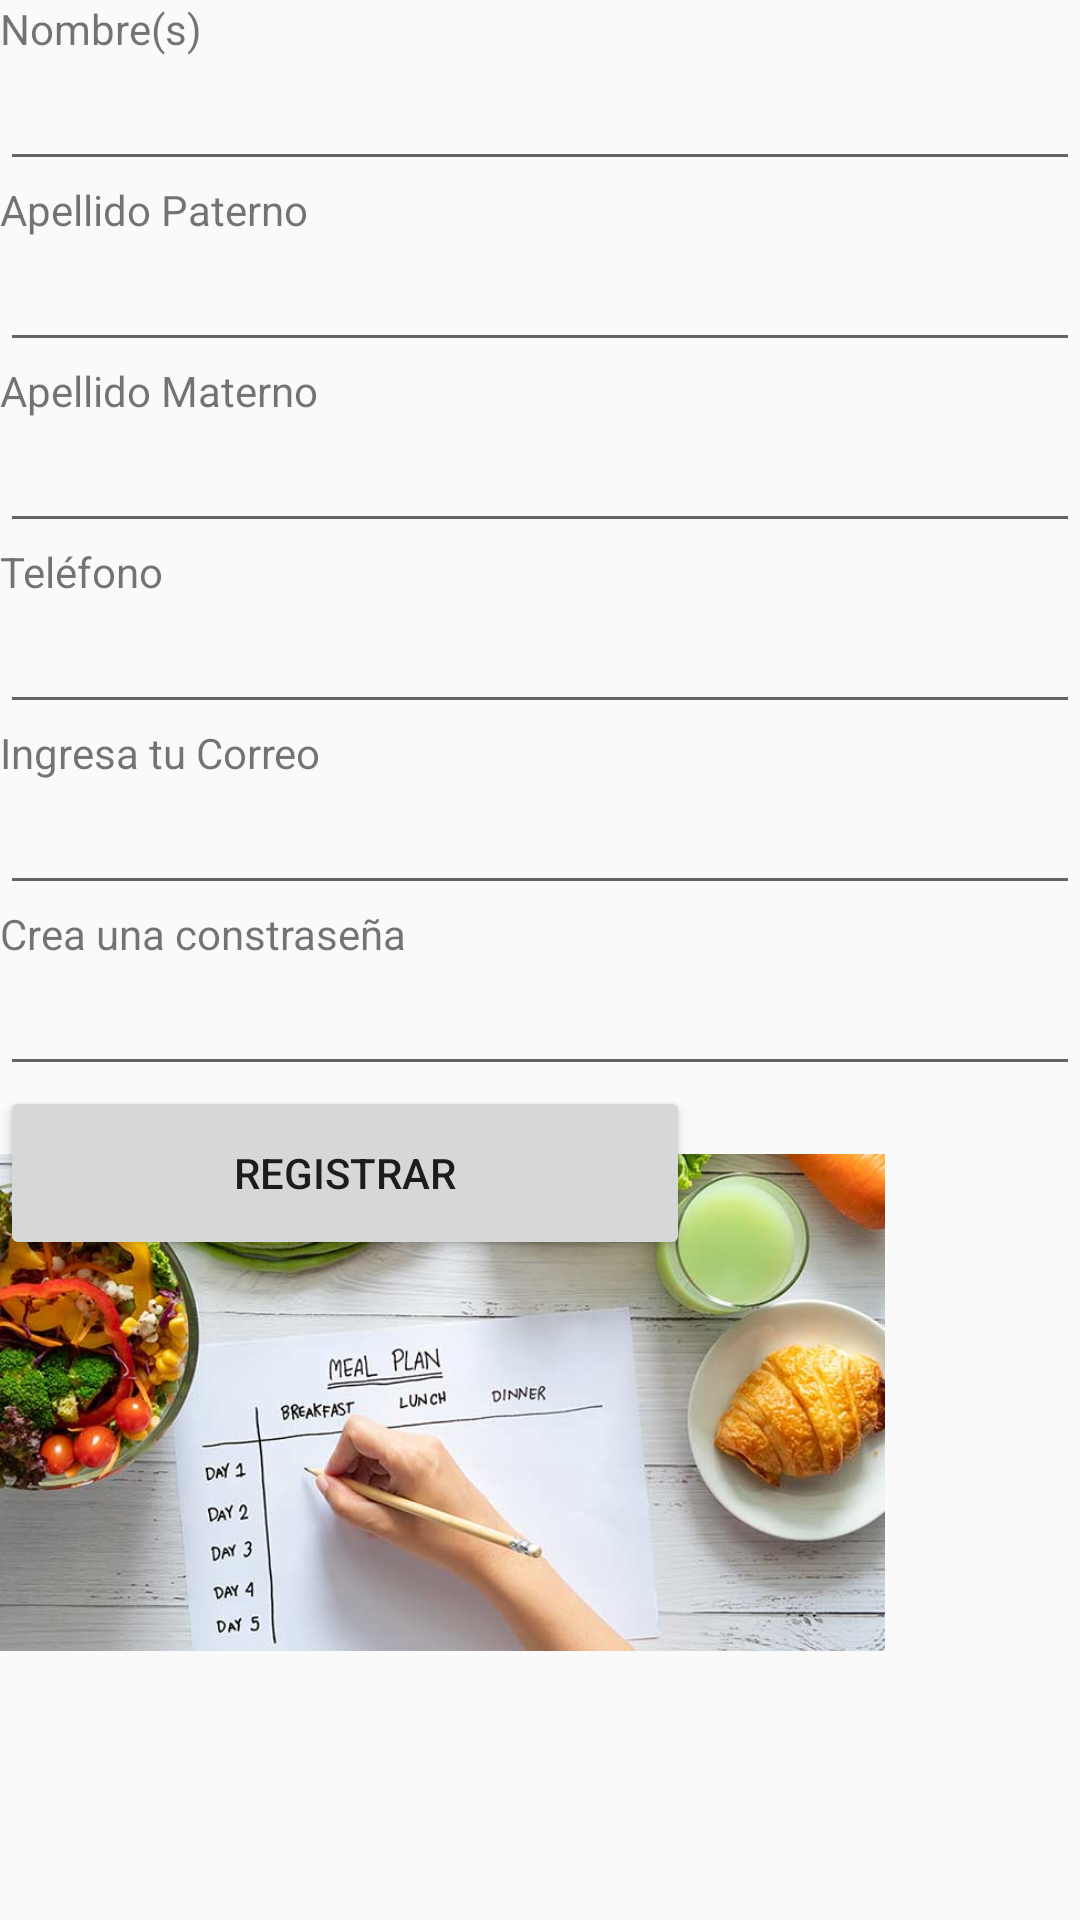

Layout XML and referenced resources for this Android screen:
<!-- AndroidManifest.xml: application theme Theme.Citas_Nutri -->
<!-- res/layout/activity_registrar.xml -->
<?xml version="1.0" encoding="utf-8"?>
<LinearLayout xmlns:android="http://schemas.android.com/apk/res/android"
    xmlns:app="http://schemas.android.com/apk/res-auto"
    xmlns:tools="http://schemas.android.com/tools"
    android:layout_width="match_parent"
    android:layout_height="match_parent"
    android:orientation="vertical"
    tools:context=".Registrar" >

    <TextView
        android:id="@+id/txtNombre"
        android:layout_width="match_parent"
        android:layout_height="wrap_content"
        android:text="Nombre(s)" />

    <EditText
        android:id="@+id/edtxtNombre"
        android:layout_width="match_parent"
        android:layout_height="wrap_content"
        android:ems="10"
        android:inputType="textPersonName"
        android:text="" />

    <TextView
        android:id="@+id/txtApellidoP"
        android:layout_width="match_parent"
        android:layout_height="wrap_content"
        android:text="Apellido Paterno" />

    <EditText
        android:id="@+id/edtxtApellidoP"
        android:layout_width="match_parent"
        android:layout_height="wrap_content"
        android:ems="10"
        android:inputType="textPersonName"
        android:text="" />

    <TextView
        android:id="@+id/txtApellidoM"
        android:layout_width="match_parent"
        android:layout_height="wrap_content"
        android:text="Apellido Materno" />

    <EditText
        android:id="@+id/edtxtApellidoM"
        android:layout_width="match_parent"
        android:layout_height="wrap_content"
        android:ems="10"
        android:inputType="textPersonName"
        android:text="" />

    <TextView
        android:id="@+id/txtTele"
        android:layout_width="match_parent"
        android:layout_height="wrap_content"
        android:text="Teléfono" />

    <EditText
        android:id="@+id/edtxtTele"
        android:layout_width="match_parent"
        android:layout_height="wrap_content"
        android:ems="10"
        android:inputType="textPersonName"
        android:text="" />

    <TextView
        android:id="@+id/txtCorreo"
        android:layout_width="match_parent"
        android:layout_height="wrap_content"
        android:text="Ingresa tu Correo" />

    <EditText
        android:id="@+id/edtxtCorreo"
        android:layout_width="match_parent"
        android:layout_height="wrap_content"
        android:ems="10"
        android:inputType="textPersonName"
        android:text="" />

    <TextView
        android:id="@+id/txtContra"
        android:layout_width="match_parent"
        android:layout_height="wrap_content"
        android:text="Crea una constraseña" />

    <EditText
        android:id="@+id/edtxtContra"
        android:layout_width="match_parent"
        android:layout_height="wrap_content"
        android:ems="10"
        android:inputType="textPersonName"
        android:text="" />

    <android.support.constraint.ConstraintLayout
        android:layout_width="match_parent"
        android:layout_height="match_parent">

        <Button
            android:id="@+id/btnRegistra"
            android:layout_width="230dp"
            android:layout_height="58dp"
            android:text="Registrar"
            tools:layout_editor_absoluteX="90dp"
            tools:layout_editor_absoluteY="16dp" />

        <ImageView
            android:id="@+id/imageView3"
            android:layout_width="295dp"
            android:layout_height="211dp"
            app:srcCompat="@drawable/dieta_dimagrante_main_site_news_800x450"
            tools:layout_editor_absoluteX="58dp"
            tools:layout_editor_absoluteY="101dp" />
    </android.support.constraint.ConstraintLayout>

</LinearLayout>
<!-- resources referenced by this layout -->
<resources>
  <!-- drawable dieta_dimagrante_main_site_news_800x450: jpg bitmap (drawable, 47811 bytes) -->
  <style name="Theme.Citas_Nutri" parent="Theme.AppCompat.Light.DarkActionBar">
          
          <item name="colorPrimary">@color/purple_500</item>
          <item name="colorPrimaryDark">@color/purple_700</item>
          <item name="colorAccent">@color/teal_200</item>
          
      </style>
  <!-- not gathered from this repository: default colours our renderer supplied (Android Studio template values) -->
  <color name="purple_500">#FF6200EE</color>
  <color name="purple_700">#FF3700B3</color>
  <color name="teal_200">#FF03DAC5</color>
</resources>
